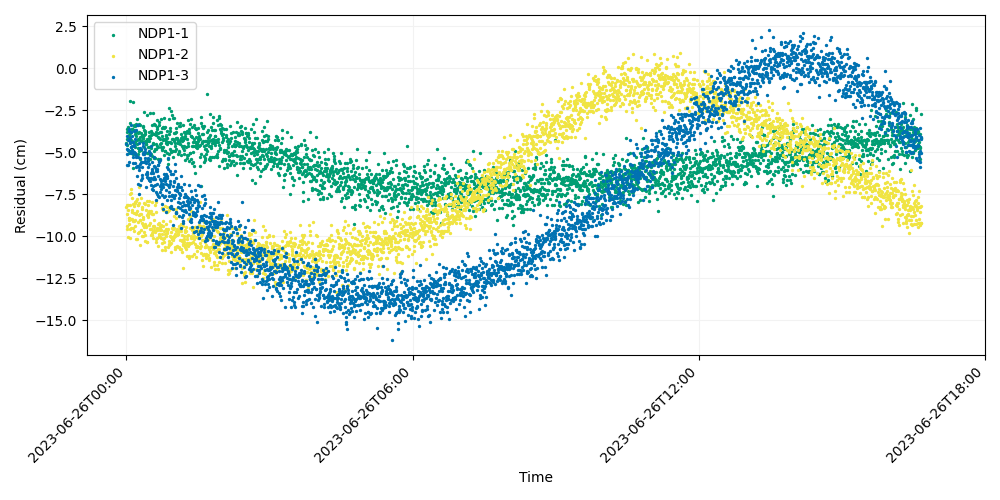

The file beside this chart, header and first rows:
time, iso_string, NDP1-1, NDP1-2, NDP1-3
741009607, 2023-06-26T00:00:07.000, -4.449, -8.263, -4.528
741009627, 2023-06-26T00:00:27.000, -3.794, -8.136, -4.042
741009647, 2023-06-26T00:00:47.000, -4.239, -8.658, -4.785
741009667, 2023-06-26T00:01:07.000, -4.543, -9.382, -5.118
741009687, 2023-06-26T00:01:27.000, -3.622, -9.556, -5.777
741009707, 2023-06-26T00:01:47.000, -4.218, -10.05, -5.762
741009727, 2023-06-26T00:02:07.000, -4.878, -8.131, -4.291
741009747, 2023-06-26T00:02:27.000, -3.506, -8.425, -4.863
741009767, 2023-06-26T00:02:47.000, -5.057, -8.902, -3.713
741009787, 2023-06-26T00:03:07.000, -4.05, -9.266, -5.581
741009807, 2023-06-26T00:03:27.000, -4.216, -8.931, -3.646
741009827, 2023-06-26T00:03:47.000, -3.962, -9.005, -4.273
741009847, 2023-06-26T00:04:07.000, -1.928, -7.512, -4.993
741009867, 2023-06-26T00:04:27.000, -3.251, -9.561, -4.42
741009887, 2023-06-26T00:04:47.000, -4.953, -8.138, -4.478
741009907, 2023-06-26T00:05:07.000, -3.879, -10.1, -4.132
741009927, 2023-06-26T00:05:27.000, -3.768, -8.97, -3.824
741009947, 2023-06-26T00:05:47.000, -4.269, -7.413, -4.704
741009967, 2023-06-26T00:06:07.000, -4.714, -7.216, -5.073
741009987, 2023-06-26T00:06:27.000, -4.383, -9.523, -3.366
741010007, 2023-06-26T00:06:47.000, -4.362, -8.424, -4.039
741010027, 2023-06-26T00:07:07.000, -3.609, -8.959, -5.03
741010047, 2023-06-26T00:07:27.000, -3.624, -7.704, -4.607
741010067, 2023-06-26T00:07:47.000, -4.85, -8.569, -4.842
741010087, 2023-06-26T00:08:07.000, -5.92, -9.094, -4.393
741010107, 2023-06-26T00:08:27.000, -2.005, -8.079, -5.628
741010127, 2023-06-26T00:08:47.000, -5.119, -9.483, -5.26
741010147, 2023-06-26T00:09:07.000, -3.675, -8.184, -4.63
741010167, 2023-06-26T00:09:27.000, -4.541, -9.088, -3.752
741010187, 2023-06-26T00:09:47.000, -3.429, -9.66, -5.016
741010207, 2023-06-26T00:10:07.000, -3.391, -8.632, -4.595
741010227, 2023-06-26T00:10:27.000, -4.402, -7.948, -5.066
741010247, 2023-06-26T00:10:47.000, -4.663, -9.046, -4.203
741010267, 2023-06-26T00:11:07.000, -3.919, -7.999, -5.077
741010287, 2023-06-26T00:11:27.000, -3.46, -9.394, -5.651
741010307, 2023-06-26T00:11:47.000, -3.345, -10.14, -3.686
741010327, 2023-06-26T00:12:07.000, -4.045, -7.9, -5.275
741010347, 2023-06-26T00:12:27.000, -4.302, -8.602, -5.185
741010367, 2023-06-26T00:12:47.000, -3.771, -8.696, -5.897
741010387, 2023-06-26T00:13:07.000, -4.505, -10.15, -5.813
741010407, 2023-06-26T00:13:27.000, -3.001, -7.757, -3.402
741010427, 2023-06-26T00:13:47.000, -4.26, -8.523, -6.418
741010447, 2023-06-26T00:14:07.000, -3.836, -9.17, -6.89
741010467, 2023-06-26T00:14:27.000, -4.747, -8.137, -5.256
741010487, 2023-06-26T00:14:47.000, -4.242, -9.788, -5.794
741010507, 2023-06-26T00:15:07.000, -5.096, -8.122, -3.402
741010527, 2023-06-26T00:15:27.000, -3.33, -8.729, -6.073
741010547, 2023-06-26T00:15:47.000, -3.818, -7.051, -7.487
741010567, 2023-06-26T00:16:07.000, -4.898, -8.025, -4.475
741010587, 2023-06-26T00:16:27.000, -4.803, -9.765, -5.873
741010607, 2023-06-26T00:16:47.000, -5.429, -9.006, -6.924
741010627, 2023-06-26T00:17:07.000, -4.274, -9.053, -5.68
741010647, 2023-06-26T00:17:27.000, -4.106, -8.67, -4.756
741010667, 2023-06-26T00:17:47.000, -3.384, -10.51, -5.357
741010687, 2023-06-26T00:18:07.000, -3.881, -9.638, -6.663
741010707, 2023-06-26T00:18:27.000, -4.353, -8.7, -4.796
741010727, 2023-06-26T00:18:47.000, -4.889, -7.732, -5.602
741010747, 2023-06-26T00:19:07.000, -4.056, -8.386, -5.594
741010767, 2023-06-26T00:19:27.000, -4.059, -9.962, -6.33
741010787, 2023-06-26T00:19:47.000, -4.355, -9.2, -5.882
... 2,940 more rows
